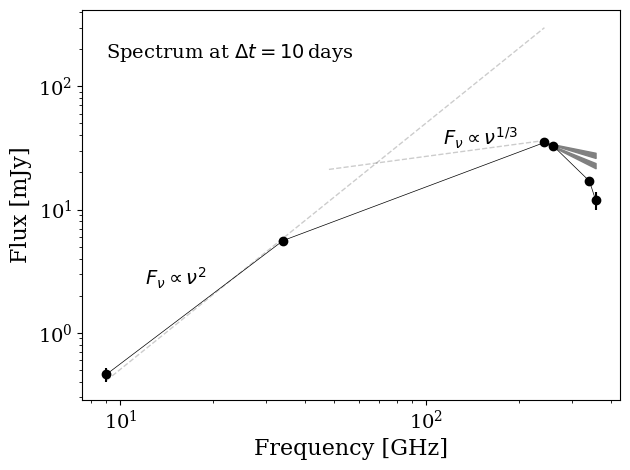

Here is the Python script that generated this plot:
import matplotlib.pyplot as plt
from matplotlib import rc
rc("font", family="serif")
import numpy as np

freq = np.array([9, 34, 243, 259, 341, 357])
flux = np.array([0.46, 5.6, 35, 33, 17, 12])
flux_err = np.array([0.06, 0.16, 0.6, 0.75, 1.1, 2.0])

plt.errorbar(freq, flux, yerr=flux_err, fmt='.', c='k', marker='o')
plt.plot(freq, flux, linestyle='-', lw=0.5, c='k')

# Plot nu**2
x = np.linspace(freq[0], freq[2])
y = (flux[0]-0.05) * (x/freq[0])**2 
plt.plot(x, y, linestyle='--', lw=1.0, c='k', alpha=0.2)
plt.text(12, 2.4, "$F_\\nu \propto \\nu^2$", fontsize=14)

# Plot nu**(1/3)
x = np.linspace(48, freq[2])
y = (24) * (x/70)**(1/3)
plt.plot(x, y, linestyle='--', lw=1.0, c='k', alpha=0.2)
plt.text(113, 33, "$F_\\nu \propto \\nu^{1/3}$", fontsize=14)

# Plot nu**(1/3)
#x = np.linspace(62, 100)
#y = 25 * (x/62)**(1/3)
#plt.plot(x, y, linestyle='--', lw=2.0, c='k')

#Plot nu**(-(p-1)/2)
x = np.linspace(freq[2], freq[-1])
p=2
y1 = flux[2] * (x/freq[2])**(-(p-1)/2)
p=2.5
y2 = flux[2] * (x/freq[2])**(-(p-1)/2)
plt.fill_between(x, y1, y2, color='grey')

#Plot nu**(-p/2)
x = np.linspace(freq[2], freq[-1])
p=2
y1 = flux[2] * (x/freq[2])**(-p/2)
p=2.5
y2 = flux[2] * (x/freq[2])**(-p/2)
plt.fill_between(x, y1, y2, color='grey')


plt.text(9, 170, "Spectrum at $\Delta t = 10\,$days", fontsize=14)

plt.xlabel("Frequency [GHz]", fontsize=16)
plt.ylabel("Flux [mJy]", fontsize=16)
plt.xticks(fontsize=14)
plt.yticks(fontsize=14)
plt.xscale('log')
plt.yscale('log')
plt.tight_layout()
#plt.show()

plt.savefig("spec_day_10.png")
